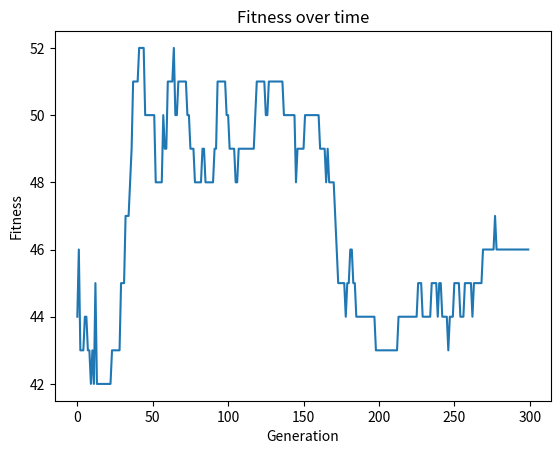

Here is the Python script that generated this plot:
import random
import matplotlib.pyplot as plt
import json

class Schedule: 
   def __init__(self, classes, teachers, subjects, rooms, days=5, lessons=5):
      self.classes = classes
      self.teachers = teachers
      self.subjects = subjects
      self.rooms = rooms
      self.days = days
      self.lessons = lessons
      self.schedule = self.generate_random_schedule()
      
   def generate_random_schedule(self):
      return [[[(random.choice(self.subjects), random.choice(self.teachers), random.choice(self.rooms))
                for _ in range(self.lessons)] for _ in range(self.days)] for _ in range(self.classes)]
    

class GeneticAlgorithm:
   def __init__(self, population_size, mutation_rate, crossover_rate, generations, elite_size):
      self.population_size = population_size
      self.mutation_rate = mutation_rate
      self.crossover_rate = crossover_rate
      self.generations = generations
      self.elite_size = elite_size
      self.fitness_over_time = []
        
   def generate_population(self, start):
      return [Schedule(start.classes, start.teachers, start.subjects, start.rooms, start.days, start.lessons) for _ in range(self.population_size)]
   
   def fitness(self, schedule):
      score = 0
      for class_schedule in schedule.schedule:
         for day_schedule in class_schedule:
            teachers = [lesson[1] for lesson in day_schedule]
            subjects = [lesson[0] for lesson in day_schedule]
            rooms = [lesson[2] for lesson in day_schedule]

            if 'Physical Education' in subjects and 'Gym' not in rooms:
               score += 1
            if 'Choreography' in subjects and 'Dance room' not in rooms:
               score += 1
            if 'Music' in subjects and 'Music room' not in rooms:
               score += 1

            school_subjects = ['Math', 'English', 'History', 'Geography']
            for subject in school_subjects:
               if subject in subjects and not any(
                     classroom in rooms for classroom in ['Room 1', 'Room 2', 'Room 3']):
                  score += 1

            if len(teachers) !=len(set(teachers)):
               score += 1

            if len(subjects) !=len(set(subjects)):
               score += 1

            if len(rooms) !=len(set(rooms)):
               score += 1

      for class_schedule in schedule.schedule:
         school_teachers = [lesson[1] for day_schedule in class_schedule for lesson in day_schedule]
         common_teacher = max(set(school_teachers), key=school_teachers.count)
         if school_teachers.count(common_teacher) < len(school_teachers) // 2:
            score += 1
      
      return score
   
   
   
   def mutate(self, schedule):
      if random.random() < self.mutation_rate:
         day = random.randint(0, schedule.days - 1)
         lesson = random.randint(0, schedule.lessons - 1)
         class_ = random.randint(0, schedule.classes - 1)
         subject = random.choice(schedule.subjects)
         if subject == 'Physical Education':
            room = 'Gym'
         elif subject == 'Choreography':
            room = 'Dance room'
         elif subject == 'Music':
            room = 'Music room'
         elif subject in ['Math', 'English', 'History', 'Geography']:
            room = random.choice(['Room 1', 'Room 2', 'Room 3'])
         else:
            room = random.choice(schedule.rooms)
         teacher = random.choice(schedule.teachers)
         schedule.schedule[class_][day][lesson] = (subject, teacher, room)
      return schedule
      
   
   def crossover(self, parent1, parent2):
      if random.random() < self.crossover_rate:
         crossover_point = random.randint(0, parent1.classes - 1)
         child1 = parent1.schedule[:crossover_point] + parent2.schedule[crossover_point:]
         child2 = parent2.schedule[:crossover_point] + parent1.schedule[crossover_point:]
         parent1.schedule, parent2.schedule = child1, child2
      return parent1, parent2

   def post_process(self, schedule):
      for class_schedule in schedule.schedule:
         for day_schedule in class_schedule:
            subjects = [lesson[0] for lesson in day_schedule]
            rooms = [lesson[2] for lesson in day_schedule]
            for subject, room in zip(subjects, rooms):
               if subject == 'Physical Education' and room != 'Gym':
                  room = 'Gym'
               elif subject == 'Choreography' and room != 'Dance room':
                  room = 'Dance room'
               elif subject == 'Music' and room != 'Music room':
                  room = 'Music room'
               elif subject in ['Math', 'English', 'History', 'Geography'] and room not in ['Room 1', 'Room 2', 'Room 3']:
                  room = random.choice(['Room 1', 'Room 2', 'Room 3'])
      return schedule

   
   def optimize(self, schedule):
      population = sorted(self.generate_population(schedule), key=self.fitness)
      for _ in range(self.generations):
         new_population = population[:self.elite_size]
         while len(new_population) < self.population_size:
            parent1, parent2 = random.sample(population[:50], 2)
            child1, child2 = self.crossover(parent1, parent2)
            new_population += [self.post_process(self.mutate(child1)), self.post_process(self.mutate(child2))]   
         population = sorted(new_population, key=self.fitness)
         self.fitness_over_time.append(self.fitness(population[0]))   
      return population[0]
   
   def plot_fitness_over_time(self):
      plt.plot(self.fitness_over_time)
      plt.title('Fitness over time')
      plt.xlabel('Generation')
      plt.ylabel('Fitness')
      plt.show()

def schedule_print(schedule):
   days = ['Monday', 'Tuesday', 'Wednesday', 'Thursday', 'Friday']
   classes = ['Class 1', 'Class 2', 'Class 3']

   for idx, class_schedule in enumerate(schedule):
      print(f'===== {classes[idx]} =====')
      for day_idx, day_schedule in enumerate(class_schedule):
         print(f'----- {days[day_idx]} -----')
         for period in day_schedule:
            print(f'Subject: {period[0]}, teacher: {period[1]}, classroom: {period[2]}')
      print('\n')


def save_data(data, file_name):
   with open(file_name, 'w') as file:
      json.dump(data, file)

def load_data(file_name):
   with open(file_name, 'r') as file:
      return json.load(file)

classes = 3
teachers = ['Teacher 1', 'Teacher 2', 'Teacher 3', 'Teacher 4']
subjects = ['Math', 'English', 'History', 'Geography', 'Physical Education', 'Choreography', 'Music']
rooms = ['Room 1', 'Room 2', 'Room 3', 'Gym', 'Dance room', 'Music room']
days = 5
lessons = 5
#days = ['Monday', 'Tuesday', 'Wednesday', 'Thursday', 'Friday']

schedule = Schedule(classes, teachers, subjects, rooms, days, lessons)
ga = GeneticAlgorithm(100, 0.01, 0.7, 300, 20)
optimize_schedule = ga.optimize(schedule)
ga.plot_fitness_over_time()
schedule_print(optimize_schedule.schedule)

data = {
   'classes': classes,
   'teachers': teachers,
   'subjects': subjects,
   'rooms': rooms,
   'days': days,
   'lessons': lessons
}
save_data(data, "C:\\Users\\user\\Desktop\\AI\\schedule.json")

loaded_data = load_data("C:\\Users\\user\\Desktop\\AI\\schedule.json")
classes = loaded_data['classes']
teachers= loaded_data['teachers']
subjects = loaded_data['subjects']
rooms = loaded_data['rooms']
days = loaded_data['days']
lessons = loaded_data['lessons']
